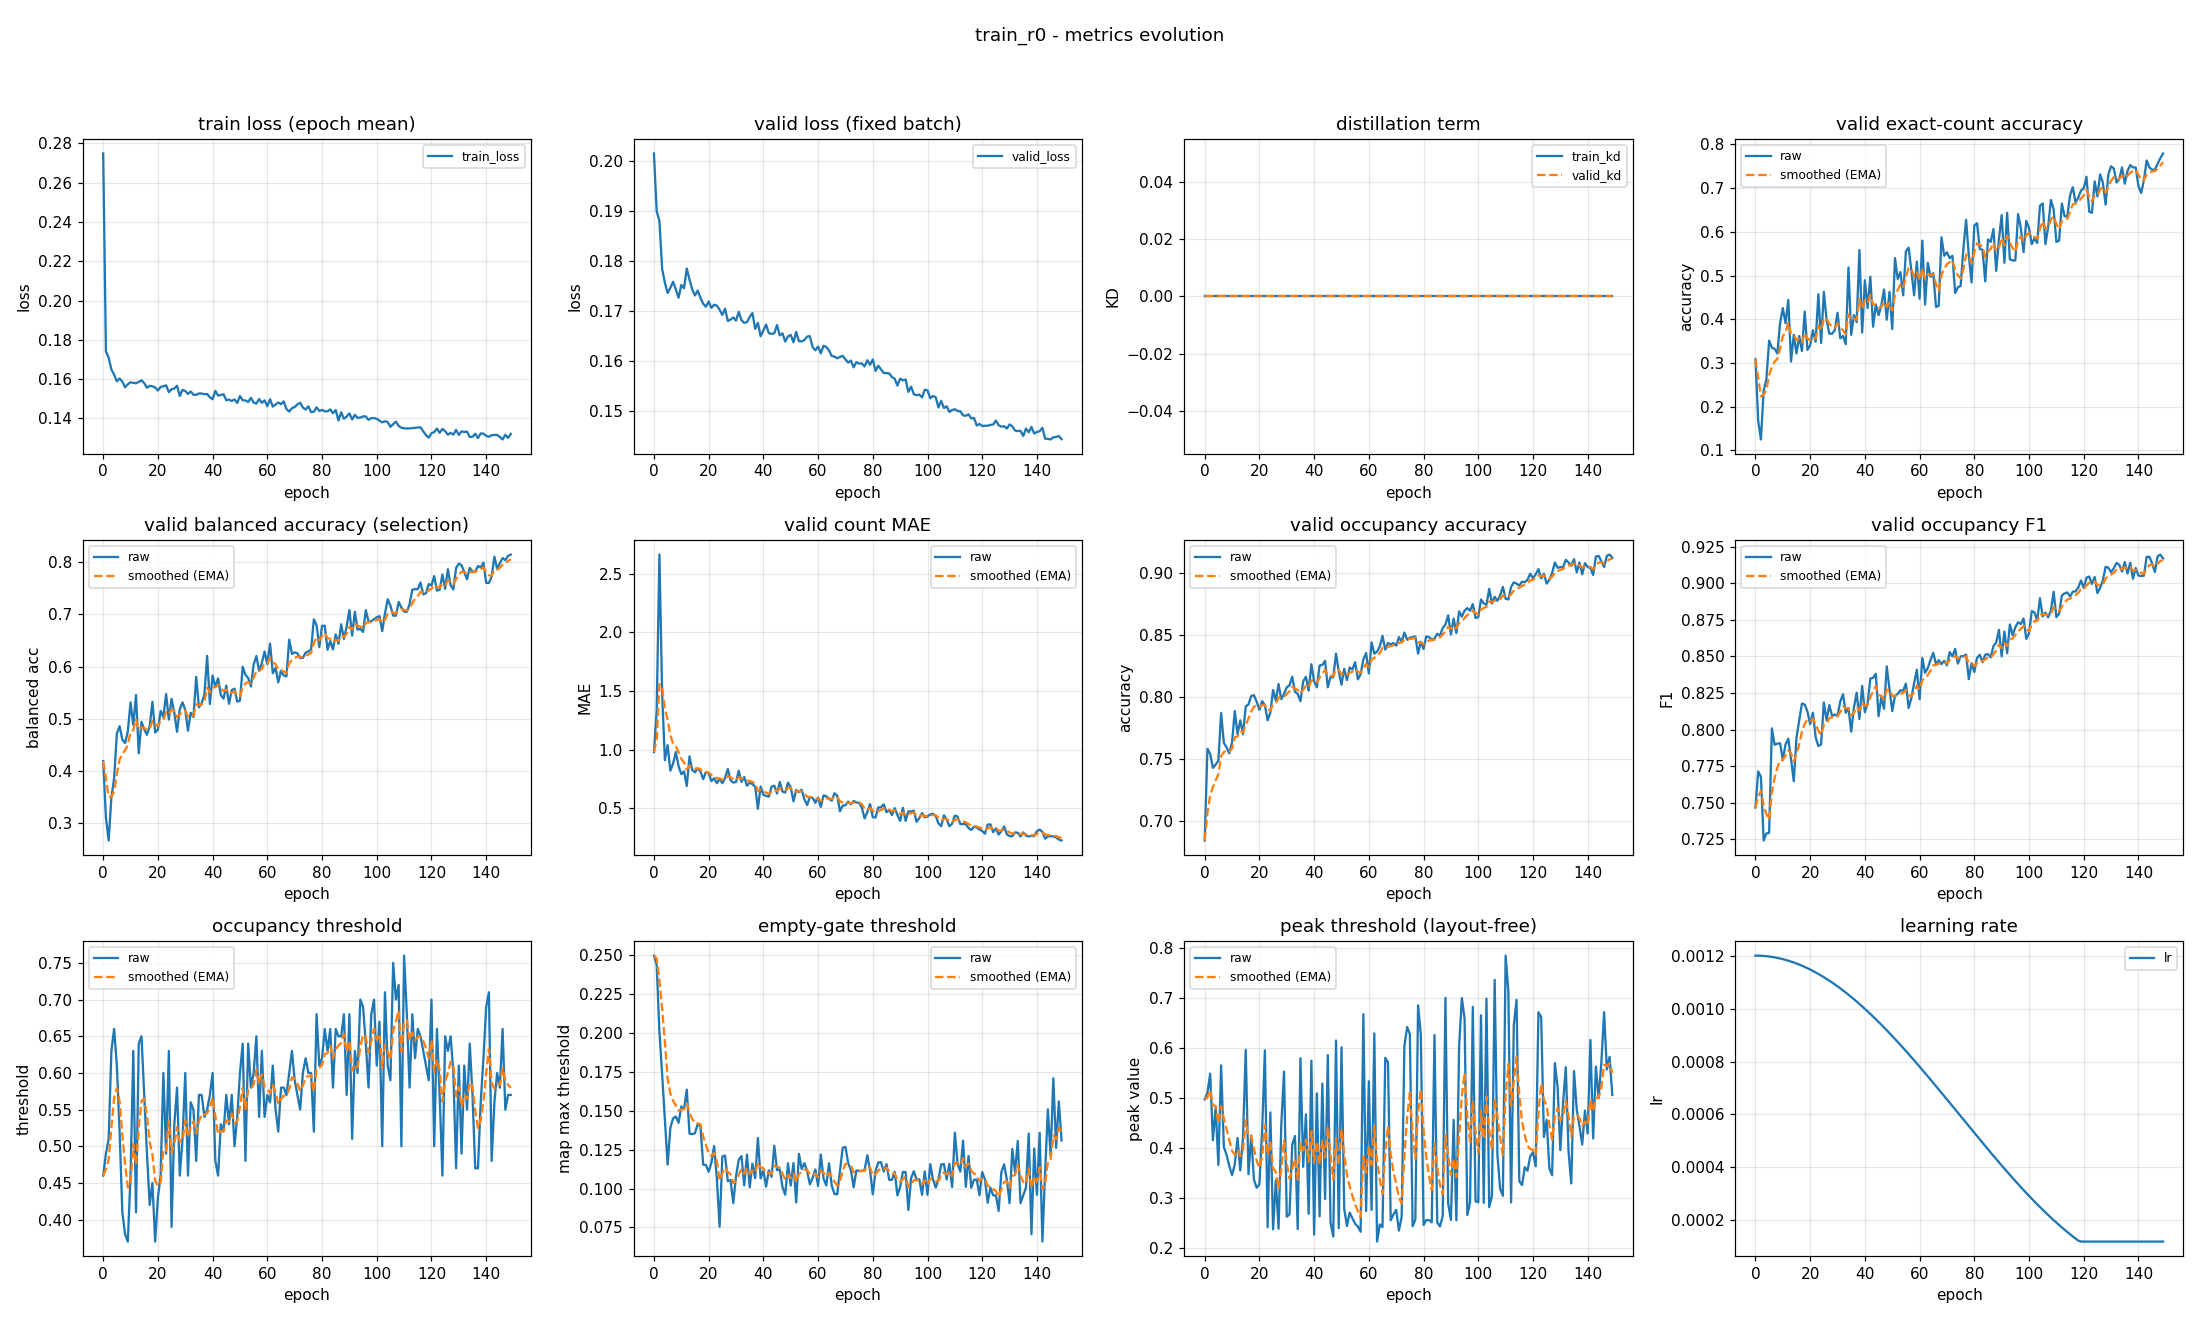

The data file committed next to this chart (first rows):
epoch, train_loss, valid_loss, train_kd, valid_kd, valid_accuracy, valid_accuracy_smoothed, valid_balanced_accuracy, valid_balanced_accuracy_smoothed, valid_mae, valid_mae_smoothed, valid_occupancy_accuracy, valid_occupancy_accuracy_smoothed, valid_occupancy_f1, valid_occupancy_f1_smoothed, valid_occupancy_threshold, valid_occupancy_threshold_smoothed, valid_empty_threshold, valid_empty_threshold_smoothed, valid_peak_threshold, valid_peak_threshold_smoothed, learning_rate
0, 0.2749, 0.2014, 0.0, 0.0, 0.3085, 0.3085, 0.4193, 0.4193, 0.9787, 0.9787, 0.6846, 0.6846, 0.7467, 0.7467, 0.46, 0.46, 0.2499, 0.2499, 0.4965, 0.4965, 0.0012
1, 0.1742, 0.1899, 0.0, 0.0, 0.1676, 0.2662, 0.3108, 0.3868, 1.33, 1.084, 0.7585, 0.7068, 0.7714, 0.7541, 0.49, 0.469, 0.244, 0.2481, 0.5096, 0.5004, 0.0012
2, 0.1709, 0.1879, 0.0, 0.0, 0.125, 0.2239, 0.2672, 0.3509, 2.665, 1.558, 0.7543, 0.721, 0.7676, 0.7582, 0.51, 0.4813, 0.2008, 0.2339, 0.5479, 0.5147, 0.001199
3, 0.1649, 0.1783, 0.0, 0.0, 0.2367, 0.2277, 0.3498, 0.3506, 1.473, 1.533, 0.7431, 0.7276, 0.7242, 0.748, 0.63, 0.5259, 0.1735, 0.2158, 0.4147, 0.4847, 0.001199
4, 0.1623, 0.1756, 0.0, 0.0, 0.2633, 0.2384, 0.3869, 0.3615, 0.9096, 1.346, 0.7457, 0.7331, 0.729, 0.7423, 0.66, 0.5661, 0.145, 0.1946, 0.4806, 0.4835, 0.001198
5, 0.1589, 0.1735, 0.0, 0.0, 0.3511, 0.2722, 0.4723, 0.3947, 1.037, 1.253, 0.7489, 0.7378, 0.7294, 0.7384, 0.61, 0.5793, 0.1154, 0.1708, 0.3652, 0.448, 0.001197
6, 0.1604, 0.1745, 0.0, 0.0, 0.3351, 0.2911, 0.486, 0.4221, 0.8191, 1.123, 0.7872, 0.7526, 0.8008, 0.7571, 0.52, 0.5615, 0.1391, 0.1613, 0.5645, 0.483, 0.001195
7, 0.1587, 0.1758, 0.0, 0.0, 0.3324, 0.3035, 0.4604, 0.4336, 0.8803, 1.05, 0.7633, 0.7558, 0.7896, 0.7669, 0.41, 0.5161, 0.1451, 0.1564, 0.4013, 0.4585, 0.001193
8, 0.1558, 0.1743, 0.0, 0.0, 0.3218, 0.309, 0.4539, 0.4397, 0.9787, 1.029, 0.7596, 0.757, 0.7904, 0.7739, 0.38, 0.4752, 0.1463, 0.1534, 0.3853, 0.4365, 0.001191
9, 0.1574, 0.1726, 0.0, 0.0, 0.391, 0.3336, 0.4759, 0.4505, 0.859, 0.9779, 0.7548, 0.7563, 0.7905, 0.7789, 0.37, 0.4437, 0.1423, 0.1501, 0.3629, 0.4144, 0.001189
10, 0.1584, 0.1751, 0.0, 0.0, 0.4255, 0.3612, 0.5315, 0.4748, 0.7899, 0.9215, 0.7638, 0.7586, 0.7795, 0.7791, 0.46, 0.4486, 0.1528, 0.1509, 0.3449, 0.3936, 0.001187
11, 0.1581, 0.1745, 0.0, 0.0, 0.391, 0.3701, 0.4885, 0.4789, 0.8138, 0.8892, 0.7888, 0.7676, 0.7898, 0.7823, 0.63, 0.503, 0.1511, 0.151, 0.3669, 0.3856, 0.001184
12, 0.158, 0.1784, 0.0, 0.0, 0.4441, 0.3923, 0.5459, 0.499, 0.6888, 0.8291, 0.7702, 0.7684, 0.7937, 0.7857, 0.41, 0.4751, 0.1636, 0.1548, 0.4193, 0.3957, 0.001181
13, 0.1585, 0.1762, 0.0, 0.0, 0.3032, 0.3656, 0.4341, 0.4795, 0.9415, 0.8628, 0.7814, 0.7723, 0.7799, 0.784, 0.64, 0.5246, 0.1353, 0.1489, 0.3544, 0.3833, 0.001178
14, 0.1594, 0.1743, 0.0, 0.0, 0.3644, 0.3652, 0.4946, 0.484, 0.8245, 0.8513, 0.7702, 0.7717, 0.7647, 0.7782, 0.65, 0.5622, 0.135, 0.1447, 0.4202, 0.3944, 0.001174
15, 0.158, 0.173, 0.0, 0.0, 0.3218, 0.3522, 0.4799, 0.4828, 0.8059, 0.8377, 0.7926, 0.7779, 0.7943, 0.783, 0.57, 0.5645, 0.1356, 0.142, 0.5956, 0.4547, 0.00117
16, 0.1556, 0.174, 0.0, 0.0, 0.3617, 0.355, 0.4695, 0.4788, 0.8404, 0.8385, 0.7941, 0.7828, 0.8064, 0.79, 0.49, 0.5422, 0.1416, 0.1419, 0.3468, 0.4224, 0.001166
17, 0.1566, 0.1726, 0.0, 0.0, 0.3271, 0.3467, 0.4862, 0.481, 0.8138, 0.8311, 0.8011, 0.7883, 0.8177, 0.7983, 0.42, 0.5055, 0.1398, 0.1413, 0.4243, 0.423, 0.001162
18, 0.1563, 0.1714, 0.0, 0.0, 0.4176, 0.3679, 0.5328, 0.4966, 0.7473, 0.806, 0.8016, 0.7923, 0.8171, 0.804, 0.45, 0.4889, 0.1154, 0.1335, 0.3357, 0.3968, 0.001157
19, 0.1558, 0.1708, 0.0, 0.0, 0.3298, 0.3565, 0.474, 0.4898, 0.8085, 0.8067, 0.7963, 0.7935, 0.8123, 0.8065, 0.37, 0.4532, 0.1151, 0.128, 0.3196, 0.3736, 0.001152
20, 0.1542, 0.1718, 0.0, 0.0, 0.3404, 0.3517, 0.4795, 0.4867, 0.7979, 0.8041, 0.7899, 0.7924, 0.8036, 0.8056, 0.43, 0.4462, 0.1108, 0.1228, 0.3266, 0.3595, 0.001147
21, 0.1561, 0.1706, 0.0, 0.0, 0.375, 0.3587, 0.5153, 0.4953, 0.7314, 0.7823, 0.7968, 0.7937, 0.8115, 0.8074, 0.46, 0.4504, 0.1166, 0.1209, 0.435, 0.3822, 0.001142
22, 0.1564, 0.1712, 0.0, 0.0, 0.3484, 0.3556, 0.5038, 0.4978, 0.7553, 0.7742, 0.7936, 0.7937, 0.7947, 0.8036, 0.6, 0.4953, 0.1274, 0.1229, 0.5945, 0.4459, 0.001137
23, 0.1569, 0.171, 0.0, 0.0, 0.4574, 0.3861, 0.5479, 0.5128, 0.7128, 0.7558, 0.7814, 0.79, 0.7887, 0.7991, 0.49, 0.4937, 0.1062, 0.1179, 0.2409, 0.3844, 0.001131
24, 0.1534, 0.1702, 0.0, 0.0, 0.3457, 0.374, 0.4988, 0.5086, 0.75, 0.754, 0.7878, 0.7893, 0.7899, 0.7963, 0.63, 0.5346, 0.07543, 0.1051, 0.4705, 0.4102, 0.001125
25, 0.1548, 0.1692, 0.0, 0.0, 0.4628, 0.4006, 0.5383, 0.5175, 0.7128, 0.7417, 0.8059, 0.7943, 0.8185, 0.803, 0.39, 0.4912, 0.1206, 0.1098, 0.2366, 0.3581, 0.001119
26, 0.1553, 0.1704, 0.0, 0.0, 0.3989, 0.4001, 0.5118, 0.5158, 0.758, 0.7465, 0.7973, 0.7952, 0.8063, 0.804, 0.53, 0.5028, 0.1212, 0.1132, 0.3346, 0.3511, 0.001112
27, 0.1566, 0.1679, 0.0, 0.0, 0.367, 0.3902, 0.4753, 0.5037, 0.8351, 0.7731, 0.8106, 0.7998, 0.8167, 0.8078, 0.58, 0.526, 0.1047, 0.1107, 0.2377, 0.3171, 0.001105
28, 0.1514, 0.1682, 0.0, 0.0, 0.367, 0.3832, 0.5189, 0.5082, 0.7367, 0.7622, 0.7984, 0.7994, 0.8093, 0.8082, 0.46, 0.5062, 0.1054, 0.1091, 0.4464, 0.3559, 0.001098
29, 0.1546, 0.1686, 0.0, 0.0, 0.375, 0.3808, 0.5317, 0.5153, 0.7181, 0.749, 0.8027, 0.8004, 0.8102, 0.8088, 0.51, 0.5073, 0.09064, 0.1036, 0.552, 0.4147, 0.001091
30, 0.1539, 0.168, 0.0, 0.0, 0.4149, 0.391, 0.5173, 0.5159, 0.7234, 0.7413, 0.808, 0.8027, 0.8093, 0.809, 0.6, 0.5351, 0.108, 0.1049, 0.2618, 0.3688, 0.001084
31, 0.1525, 0.1698, 0.0, 0.0, 0.3564, 0.3806, 0.4775, 0.5044, 0.8191, 0.7646, 0.8096, 0.8047, 0.8192, 0.812, 0.46, 0.5126, 0.1186, 0.109, 0.2663, 0.3381, 0.001076
32, 0.1537, 0.1681, 0.0, 0.0, 0.3617, 0.3749, 0.5119, 0.5066, 0.7234, 0.7523, 0.8165, 0.8083, 0.8241, 0.8156, 0.56, 0.5268, 0.1208, 0.1126, 0.406, 0.3585, 0.001069
33, 0.152, 0.1676, 0.0, 0.0, 0.3431, 0.3654, 0.5036, 0.5057, 0.766, 0.7564, 0.8043, 0.8071, 0.8115, 0.8144, 0.55, 0.5338, 0.102, 0.1094, 0.4231, 0.3779, 0.001061
34, 0.152, 0.1677, 0.0, 0.0, 0.5186, 0.4114, 0.5805, 0.5281, 0.6915, 0.7369, 0.8027, 0.8057, 0.8148, 0.8145, 0.48, 0.5176, 0.1219, 0.1131, 0.237, 0.3356, 0.001052
35, 0.1527, 0.1688, 0.0, 0.0, 0.3644, 0.3973, 0.5222, 0.5264, 0.7181, 0.7313, 0.7968, 0.8031, 0.7985, 0.8097, 0.57, 0.5333, 0.1008, 0.1094, 0.5789, 0.4086, 0.001044
36, 0.1527, 0.1695, 0.0, 0.0, 0.4096, 0.401, 0.5301, 0.5275, 0.7048, 0.7233, 0.8128, 0.806, 0.8151, 0.8113, 0.57, 0.5443, 0.116, 0.1114, 0.3616, 0.3945, 0.001035
37, 0.1523, 0.1664, 0.0, 0.0, 0.3936, 0.3988, 0.547, 0.5333, 0.6835, 0.7114, 0.8165, 0.8091, 0.8251, 0.8155, 0.54, 0.543, 0.1067, 0.11, 0.4665, 0.4161, 0.001026
38, 0.1524, 0.1676, 0.0, 0.0, 0.5585, 0.4467, 0.6207, 0.5595, 0.4947, 0.6464, 0.8053, 0.808, 0.8072, 0.813, 0.55, 0.5451, 0.1325, 0.1168, 0.2678, 0.3716, 0.001018
39, 0.1507, 0.1649, 0.0, 0.0, 0.3697, 0.4236, 0.5284, 0.5502, 0.6835, 0.6575, 0.8266, 0.8136, 0.8299, 0.818, 0.57, 0.5526, 0.1065, 0.1137, 0.5739, 0.4323, 0.001008
40, 0.1498, 0.1661, 0.0, 0.0, 0.4894, 0.4433, 0.5832, 0.5601, 0.6144, 0.6446, 0.8128, 0.8133, 0.8118, 0.8162, 0.6, 0.5668, 0.1116, 0.113, 0.226, 0.3704, 0.000999
41, 0.154, 0.1672, 0.0, 0.0, 0.4255, 0.438, 0.5613, 0.5605, 0.6037, 0.6323, 0.808, 0.8117, 0.8178, 0.8166, 0.48, 0.5408, 0.1012, 0.1095, 0.5085, 0.4118, 0.0009894
42, 0.1517, 0.1655, 0.0, 0.0, 0.4973, 0.4558, 0.5776, 0.5656, 0.5984, 0.6221, 0.8255, 0.8159, 0.8348, 0.8221, 0.46, 0.5165, 0.1117, 0.1102, 0.2624, 0.367, 0.0009797
43, 0.1519, 0.1653, 0.0, 0.0, 0.383, 0.4339, 0.5457, 0.5596, 0.6835, 0.6406, 0.8261, 0.8189, 0.8353, 0.8261, 0.53, 0.5206, 0.1075, 0.1094, 0.5281, 0.4153, 0.0009698
44, 0.1524, 0.1655, 0.0, 0.0, 0.4335, 0.4338, 0.5387, 0.5533, 0.6915, 0.6558, 0.8293, 0.822, 0.8381, 0.8297, 0.52, 0.5204, 0.1275, 0.1148, 0.2972, 0.3799, 0.0009598
45, 0.1492, 0.1671, 0.0, 0.0, 0.4096, 0.4265, 0.5637, 0.5565, 0.625, 0.6466, 0.808, 0.8178, 0.8091, 0.8235, 0.57, 0.5353, 0.1118, 0.1139, 0.5851, 0.4415, 0.0009496
46, 0.1496, 0.1651, 0.0, 0.0, 0.4309, 0.4278, 0.5289, 0.5482, 0.7234, 0.6696, 0.8165, 0.8174, 0.8221, 0.8231, 0.53, 0.5337, 0.1123, 0.1134, 0.2502, 0.3841, 0.0009392
47, 0.1489, 0.1655, 0.0, 0.0, 0.4681, 0.4399, 0.5553, 0.5503, 0.641, 0.661, 0.816, 0.817, 0.8142, 0.8204, 0.57, 0.5446, 0.1008, 0.1096, 0.222, 0.3355, 0.0009287
48, 0.1497, 0.1638, 0.0, 0.0, 0.3989, 0.4276, 0.5579, 0.5526, 0.633, 0.6526, 0.8351, 0.8224, 0.8431, 0.8272, 0.5, 0.5312, 0.096, 0.1055, 0.6144, 0.4191, 0.0009181
49, 0.1479, 0.1649, 0.0, 0.0, 0.4628, 0.4382, 0.5332, 0.5467, 0.7181, 0.6723, 0.8207, 0.8219, 0.8274, 0.8273, 0.54, 0.5338, 0.1163, 0.1088, 0.2389, 0.3651, 0.0009073
50, 0.1514, 0.1651, 0.0, 0.0, 0.3777, 0.42, 0.535, 0.5432, 0.6782, 0.674, 0.8101, 0.8184, 0.8126, 0.8229, 0.6, 0.5537, 0.1019, 0.1067, 0.6006, 0.4357, 0.0008963
51, 0.1492, 0.1637, 0.0, 0.0, 0.5399, 0.456, 0.5999, 0.5602, 0.5585, 0.6394, 0.8229, 0.8197, 0.823, 0.8229, 0.64, 0.5796, 0.1165, 0.1096, 0.2775, 0.3883, 0.0008853
52, 0.1492, 0.1657, 0.0, 0.0, 0.492, 0.4668, 0.5843, 0.5674, 0.6543, 0.6438, 0.8138, 0.818, 0.8243, 0.8233, 0.48, 0.5497, 0.09104, 0.1041, 0.2432, 0.3448, 0.0008741
53, 0.1484, 0.1639, 0.0, 0.0, 0.508, 0.4791, 0.5783, 0.5707, 0.6356, 0.6414, 0.8239, 0.8197, 0.8268, 0.8244, 0.64, 0.5768, 0.1223, 0.1095, 0.2702, 0.3224, 0.0008628
54, 0.1505, 0.1639, 0.0, 0.0, 0.4548, 0.4718, 0.5621, 0.5681, 0.6569, 0.646, 0.8223, 0.8205, 0.8266, 0.825, 0.58, 0.5778, 0.1125, 0.1104, 0.2586, 0.3033, 0.0008513
55, 0.1481, 0.1641, 0.0, 0.0, 0.5559, 0.497, 0.6041, 0.5789, 0.5745, 0.6246, 0.8282, 0.8228, 0.8313, 0.8269, 0.6, 0.5844, 0.1163, 0.1122, 0.2476, 0.2866, 0.0008398
56, 0.1476, 0.1648, 0.0, 0.0, 0.5638, 0.5171, 0.6203, 0.5913, 0.5266, 0.5952, 0.8144, 0.8203, 0.8147, 0.8232, 0.65, 0.6041, 0.1113, 0.1119, 0.242, 0.2732, 0.0008281
57, 0.1499, 0.1649, 0.0, 0.0, 0.5106, 0.5151, 0.592, 0.5915, 0.5957, 0.5953, 0.8186, 0.8198, 0.8216, 0.8227, 0.54, 0.5849, 0.1027, 0.1091, 0.2317, 0.2607, 0.0008164
58, 0.148, 0.1627, 0.0, 0.0, 0.4548, 0.497, 0.6072, 0.5962, 0.5878, 0.5931, 0.8303, 0.8229, 0.8317, 0.8254, 0.63, 0.5984, 0.1068, 0.1085, 0.6669, 0.3826, 0.0008046
59, 0.1492, 0.1621, 0.0, 0.0, 0.5319, 0.5075, 0.629, 0.606, 0.5452, 0.5787, 0.8356, 0.8268, 0.8408, 0.83, 0.54, 0.5809, 0.1122, 0.1096, 0.2733, 0.3498, 0.0007926
... 90 more rows
